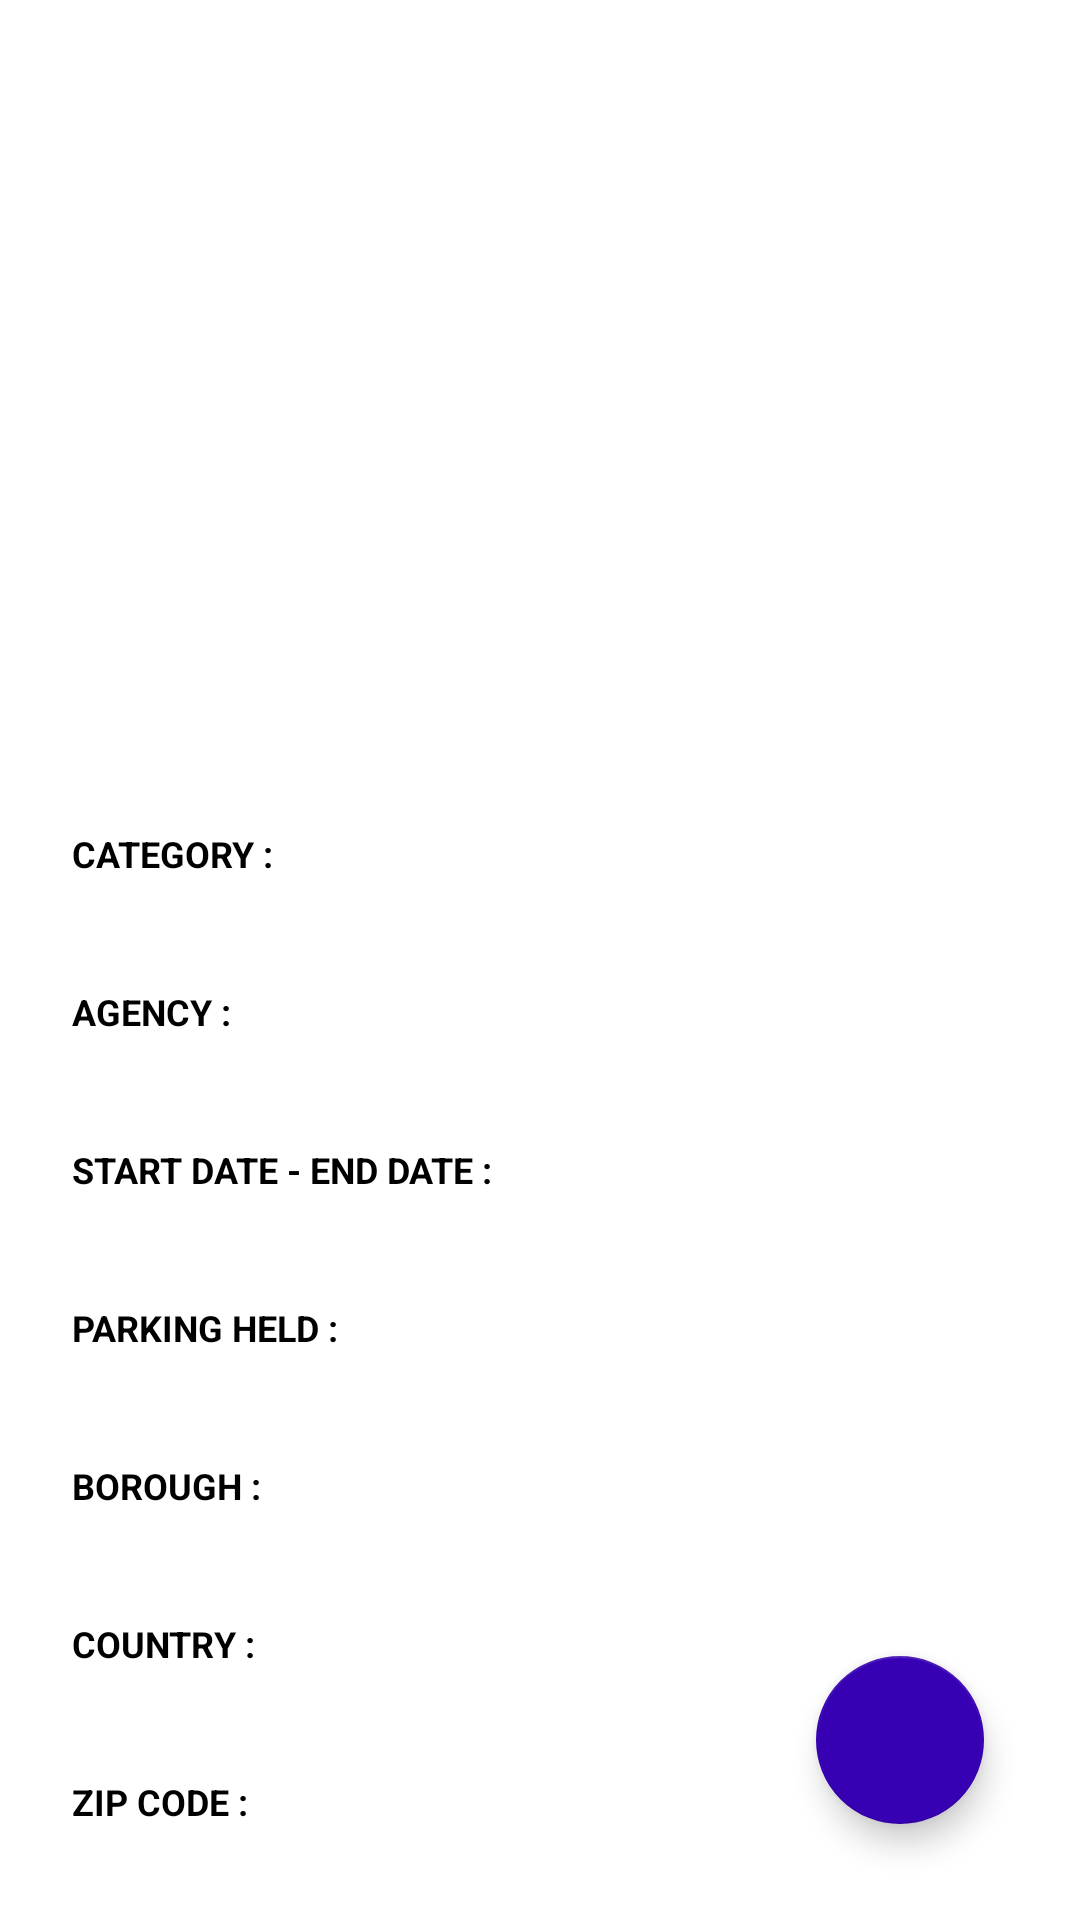

Layout XML and referenced resources for this Android screen:
<!-- AndroidManifest.xml: application theme Theme.FilmPermits -->
<!-- res/layout/fragment_film_permission.xml -->
<?xml version="1.0" encoding="utf-8"?>
<androidx.constraintlayout.widget.ConstraintLayout xmlns:android="http://schemas.android.com/apk/res/android"
    xmlns:app="http://schemas.android.com/apk/res-auto"
    xmlns:tools="http://schemas.android.com/tools"
    android:layout_width="match_parent"
    android:layout_height="match_parent"
    tools:context=".ui.itemfilmpermits.FilmPermissionFragment">

    <androidx.core.widget.NestedScrollView
        android:layout_width="match_parent"
        android:layout_height="wrap_content"
        app:layout_constraintTop_toTopOf="parent"
        app:layout_constraintStart_toStartOf="parent">

    <androidx.constraintlayout.widget.ConstraintLayout
        android:layout_width="match_parent"
        android:layout_height="wrap_content"
        android:layout_margin="16dp"
        android:padding="8dp"
        app:layout_constraintTop_toTopOf="parent"
        app:layout_constraintStart_toStartOf="parent">

        <ImageView
            android:id="@+id/ivEventImage"
            android:layout_width="match_parent"
            android:layout_height="200dp"
            android:scaleType="centerCrop"
            app:layout_constraintStart_toStartOf="parent"
            app:layout_constraintTop_toTopOf="parent" />

        <TextView
            android:id="@+id/tvEventType"
            android:layout_width="match_parent"
            android:layout_height="wrap_content"
            android:layout_marginTop="16dp"
            android:ellipsize="end"
            android:maxLines="3"
            android:textColor="@android:color/black"
            android:textSize="15sp"
            android:textStyle="bold"
            android:textAlignment="center"
            app:layout_constraintStart_toStartOf="parent"
            app:layout_constraintTop_toBottomOf="@+id/ivEventImage"
            tools:text="EVENT TYPE" />

        <TextView
            android:id="@+id/tvLabelCategory"
            android:layout_width="wrap_content"
            android:layout_height="wrap_content"
            android:layout_marginTop="16dp"
            android:textSize="12sp"
            android:textColor="@android:color/black"
            android:textStyle="bold"
            android:text="CATEGORY :"
            app:layout_constraintStart_toStartOf="parent"
            app:layout_constraintTop_toBottomOf="@+id/tvEventType"
            tools:text="CATEGORY :" />

        <TextView
            android:id="@+id/tvCategory"
            android:layout_width="wrap_content"
            android:layout_height="wrap_content"
            android:layout_marginTop="4dp"
            android:textSize="12sp"
            android:textColor="@android:color/black"
            app:layout_constraintStart_toStartOf="parent"
            app:layout_constraintTop_toBottomOf="@+id/tvLabelCategory"
            tools:text="CATEGORY" />

        <TextView
            android:id="@+id/tvLabelAgency"
            android:layout_width="wrap_content"
            android:layout_height="wrap_content"
            android:layout_marginTop="16dp"
            android:textSize="12sp"
            android:textColor="@android:color/black"
            android:textStyle="bold"
            android:text="AGENCY :"
            app:layout_constraintStart_toStartOf="parent"
            app:layout_constraintTop_toBottomOf="@+id/tvCategory"
            tools:text="AGENCY :" />

        <TextView
            android:id="@+id/tvAgency"
            android:layout_width="wrap_content"
            android:layout_height="wrap_content"
            android:layout_marginTop="4dp"
            android:textSize="12sp"
            android:textColor="@android:color/black"
            app:layout_constraintStart_toStartOf="parent"
            app:layout_constraintTop_toBottomOf="@+id/tvLabelAgency"
            tools:text="AGENCY" />

        <TextView
            android:id="@+id/tvLabelPublishedAt"
            android:layout_width="wrap_content"
            android:layout_height="wrap_content"
            android:layout_marginTop="16dp"
            android:textColor="@android:color/black"
            android:textSize="12sp"
            android:textStyle="bold"
            android:text="START DATE - END DATE :"
            app:layout_constraintStart_toStartOf="parent"
            app:layout_constraintTop_toBottomOf="@+id/tvAgency"
            tools:text="START DATE - END DATE :" />

        <TextView
            android:id="@+id/tvPublishedAt"
            android:layout_width="wrap_content"
            android:layout_height="wrap_content"
            android:layout_marginTop="4dp"
            android:textSize="12sp"
            android:textColor="@android:color/black"
            app:layout_constraintStart_toStartOf="parent"
            app:layout_constraintTop_toBottomOf="@+id/tvLabelPublishedAt"
            tools:text="START/END DATE"/>

        <TextView
            android:id="@+id/tvLabelParkingHeld"
            android:layout_width="wrap_content"
            android:layout_height="wrap_content"
            android:layout_marginTop="16dp"
            android:textSize="12sp"
            android:textColor="@android:color/black"
            android:textStyle="bold"
            android:text="PARKING HELD :"
            app:layout_constraintStart_toStartOf="parent"
            app:layout_constraintTop_toBottomOf="@+id/tvPublishedAt"
            tools:text="PARKING HELD :" />

        <TextView
            android:id="@+id/tvParkingHeld"
            android:layout_width="wrap_content"
            android:layout_height="wrap_content"
            android:layout_marginTop="4dp"
            android:textSize="12sp"
            android:textColor="@android:color/black"
            app:layout_constraintStart_toStartOf="parent"
            app:layout_constraintTop_toBottomOf="@+id/tvLabelParkingHeld"
            tools:text="PARKING HELD" />

        <TextView
            android:id="@+id/tvLabelBorough"
            android:layout_width="wrap_content"
            android:layout_height="wrap_content"
            android:layout_marginTop="16dp"
            android:textSize="12sp"
            android:textColor="@android:color/black"
            android:textStyle="bold"
            android:text="BOROUGH :"
            app:layout_constraintStart_toStartOf="parent"
            app:layout_constraintTop_toBottomOf="@+id/tvParkingHeld"
            tools:text="BOROUGH :" />

        <TextView
            android:id="@+id/tvBorough"
            android:layout_width="wrap_content"
            android:layout_height="wrap_content"
            android:layout_marginTop="4dp"
            android:textSize="12sp"
            android:textColor="@android:color/black"
            app:layout_constraintStart_toStartOf="parent"
            app:layout_constraintTop_toBottomOf="@+id/tvLabelBorough"
            tools:text="BOROUGH" />

        <TextView
            android:id="@+id/tvLabelCountry"
            android:layout_width="wrap_content"
            android:layout_height="wrap_content"
            android:layout_marginTop="16dp"
            android:textSize="12sp"
            android:textColor="@android:color/black"
            android:textStyle="bold"
            android:text="COUNTRY :"
            app:layout_constraintStart_toStartOf="parent"
            app:layout_constraintTop_toBottomOf="@+id/tvBorough"
            tools:text="COUNTRY :" />

        <TextView
            android:id="@+id/tvCountry"
            android:layout_width="wrap_content"
            android:layout_height="wrap_content"
            android:layout_marginTop="4dp"
            android:textSize="12sp"
            android:textColor="@android:color/black"
            app:layout_constraintStart_toStartOf="parent"
            app:layout_constraintTop_toBottomOf="@+id/tvLabelCountry"
            tools:text="COUNTRY" />

        <TextView
            android:id="@+id/tvLabelZipCode"
            android:layout_width="wrap_content"
            android:layout_height="wrap_content"
            android:layout_marginTop="16dp"
            android:textSize="12sp"
            android:textColor="@android:color/black"
            android:textStyle="bold"
            android:text="ZIP CODE :"
            app:layout_constraintStart_toStartOf="parent"
            app:layout_constraintTop_toBottomOf="@+id/tvCountry"
            tools:text="ZIP CODE :" />

        <TextView
            android:id="@+id/tvZipCode"
            android:layout_width="wrap_content"
            android:layout_height="wrap_content"
            android:layout_marginTop="4dp"
            android:textSize="12sp"
            android:textColor="@android:color/black"
            app:layout_constraintStart_toStartOf="parent"
            app:layout_constraintTop_toBottomOf="@+id/tvLabelZipCode"
            tools:text="ZIP CODE" />

    </androidx.constraintlayout.widget.ConstraintLayout>

    </androidx.core.widget.NestedScrollView>

    <com.google.android.material.floatingactionbutton.FloatingActionButton
        android:id="@+id/fab"
        android:layout_width="wrap_content"
        android:layout_height="wrap_content"
        android:src="@drawable/ic_favorite"
        app:fabSize="normal"
        android:layout_marginBottom="32dp"
        android:layout_marginEnd="32dp"
        app:layout_constraintBottom_toBottomOf="parent"
        app:layout_constraintEnd_toEndOf="parent" />

</androidx.constraintlayout.widget.ConstraintLayout>
<!-- resources referenced by this layout -->
<resources>
  <style name="Theme.FilmPermits" parent="Theme.MaterialComponents.Light.DarkActionBar">
          
          <item name="colorPrimary">@color/purple_500</item>
          <item name="colorPrimaryVariant">@color/purple_700</item>
          <item name="colorOnPrimary">@color/white</item>
          
          <item name="colorSecondary">@color/purple_700</item>
          <item name="colorSecondaryVariant">@color/purple_500</item>
          <item name="colorOnSecondary">@color/white</item>
          
          <item name="android:statusBarColor" tools:targetApi="l">?attr/colorPrimaryVariant</item>
          
      </style>
  <!-- not gathered from this repository: default colours our renderer supplied (Android Studio template values) -->
  <color name="purple_500">#FF6200EE</color>
  <color name="purple_700">#FF3700B3</color>
  <color name="white">#FFFFFFFF</color>
</resources>
